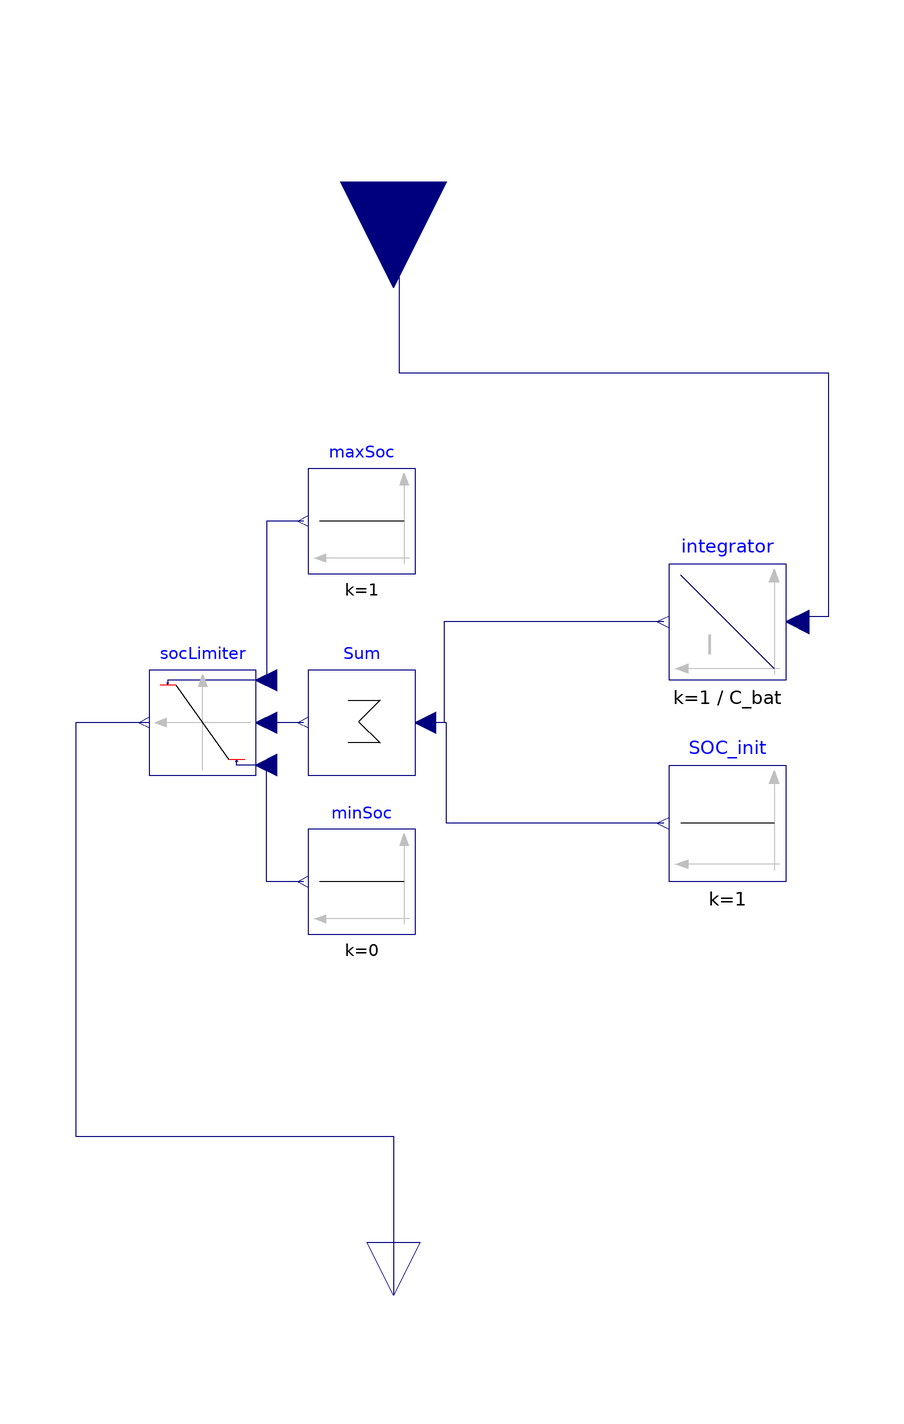

The Modelica model whose source follows is shown above as a component diagram (icons at their Placement, wires along their Line points).

model CoulombSocCounter
  Modelica.Blocks.Interfaces.RealInput
            I "Connector of Real input signals" annotation (Placement(
        transformation(extent={{-20,-20},{20,20}},
        rotation=270,
        origin={0,100})));     
  parameter Real C_bat "Nominal capacity in Ah";
  Modelica.Blocks.Sources.Constant SOC_init(k = 1) annotation(
    Placement(visible = true, transformation(origin = {63, -21}, extent = {{11, -11}, {-11, 11}}, rotation = 0)));
  Modelica.Blocks.Continuous.Integrator integrator(initType = Modelica.Blocks.Types.Init.InitialState, k = 1 / C_bat) annotation(
    Placement(visible = true, transformation(origin = {63, 17}, extent = {{11, -11}, {-11, 11}}, rotation = 0)));
  Modelica.Blocks.Sources.Constant minSoc(k = 0) annotation(
    Placement(visible = true, transformation(origin = {-6, -32}, extent = {{10, -10}, {-10, 10}}, rotation = 0)));
  Modelica.Blocks.Sources.Constant maxSoc(k = 1) annotation(
    Placement(visible = true, transformation(origin = {-6, 36}, extent = {{10, -10}, {-10, 10}}, rotation = 0)));
  Modelica.Blocks.Math.Sum Sum(k = {1, -1}, nin = 2) annotation(
    Placement(visible = true, transformation(origin = {-6, -2}, extent = {{10, -10}, {-10, 10}}, rotation = 0)));
  Modelica.Blocks.Nonlinear.VariableLimiter socLimiter(homotopyType = Modelica.Blocks.Types.VariableLimiterHomotopy.Linear,limitsAtInit = true, strict = true)  annotation(
    Placement(visible = true, transformation(origin = { -36, -2}, extent = {{10, -10}, {-10, 10}}, rotation = 0)));
  Modelica.Blocks.Interfaces.RealOutput SoC annotation(
    Placement(visible = true, transformation(origin = {0, -110}, extent = {{-10, -10}, {10, 10}}, rotation = -90), iconTransformation(origin = {0, -110}, extent = {{-10, -10}, {10, 10}}, rotation = -90)));
equation
  connect(maxSoc.y, socLimiter.limit1) annotation(
    Line(points = {{-17, 36}, {-24, 36}, {-24, 6}}, color = {0, 0, 127}));
  connect(Sum.y, socLimiter.u) annotation(
    Line(points = {{-17, -2}, {-24, -2}}, color = {0, 0, 127}));
  connect(SOC_init.y, Sum.u[1]) annotation(
    Line(points = {{51, -21}, {10, -21}, {10, -2}, {6, -2}}, color = {0, 0, 127}));
  connect(minSoc.y, socLimiter.limit2) annotation(
    Line(points = {{-17, -32}, {-24, -32}, {-24, -10}}, color = {0, 0, 127}));
  connect(integrator.y, Sum.u[2]) annotation(
    Line(points = {{51, 17}, {9.5, 17}, {9.5, -2}, {6, -2}}, color = {0, 0, 127}));
  connect(I, integrator.u) annotation(
    Line(points = {{0, 100}, {7.5, 100}, {7.5, 98}, {1, 98}, {1, 64}, {82, 64}, {82, 18}, {76, 18}}, color = {0, 0, 127}));
  connect(socLimiter.y, SoC) annotation(
    Line(points = {{-46, -2}, {-60, -2}, {-60, -80}, {0, -80}, {0, -110}, {0, -110}}, color = {0, 0, 127}));
  annotation(
    uses(Modelica(version = "3.2.3")));
end CoulombSocCounter;